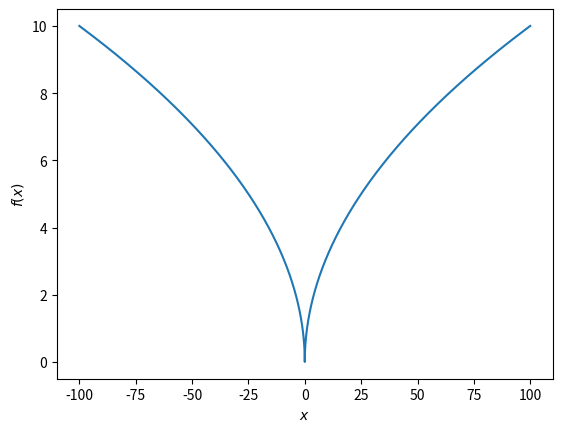

Write Python code to recreate this figure.
import matplotlib.pyplot as plt
import numpy as np
import scipy
import sympy

def f(v, T):
    """
    Funktion, die den Funktionswert an der Stelle x berechnet
    """
    return np.sqrt(np.abs(x))

#x = np.linspace(start, stop, num) num = Anzahl der Werte im Intervall von start bis stop
x = np.linspace(-100,100,2001)
T = 300

fig = plt.figure()
ax = fig.add_subplot(111)
plt.plot(x, f(x, T))

plt.xlabel("$x$")
plt.ylabel("$f(x)$")
plt.show()
